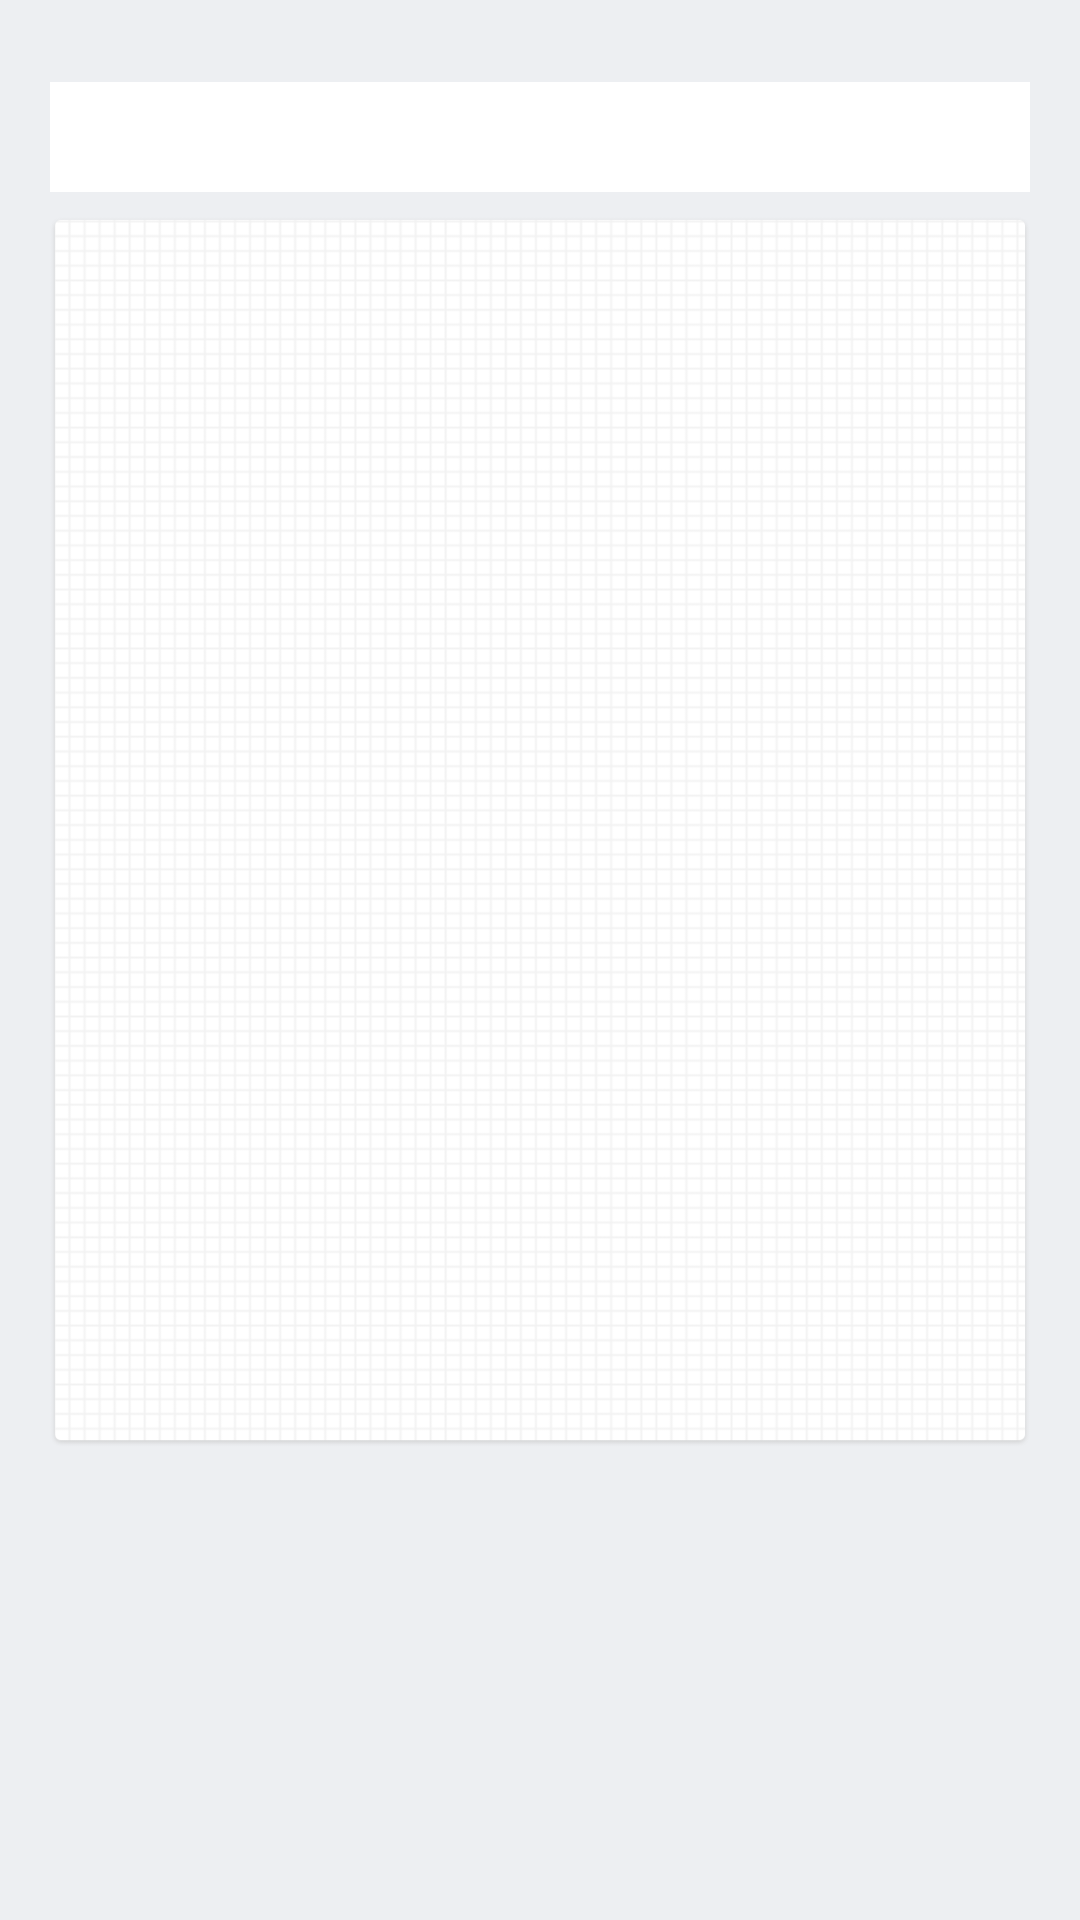

Android layout source for this screen:
<!-- AndroidManifest.xml: application theme AppTheme -->
<!-- res/layout/activity_my_sent_lock_box_detail.xml -->
<?xml version="1.0" encoding="utf-8"?>
<RelativeLayout xmlns:android="http://schemas.android.com/apk/res/android"
    xmlns:tools="http://schemas.android.com/tools"
    android:layout_width="match_parent"
    android:layout_height="match_parent"
    android:background="@color/pale_grey"
    tools:context="com.nexters.naemambo.naemambo.MyboxDetailDoneActivity">

    <LinearLayout
        android:layout_width="match_parent"
        android:layout_height="wrap_content"
        android:layout_marginLeft="16.7dp"
        android:layout_marginRight="16.7dp"
        android:layout_marginTop="13.7dp">

        <LinearLayout
            android:id="@+id/layout_root"
            android:layout_width="match_parent"
            android:layout_height="match_parent"
            android:orientation="vertical">

            <TextView
                android:id="@+id/text_subject"
                android:layout_width="match_parent"
                android:layout_height="36.7dp"
                android:layout_marginTop="13.7dp"
                android:background="#FFFFFF"
                android:gravity="center"
                android:paddingLeft="22dp"
                android:paddingRight="22dp"
                android:textSize="13sp" />

            <TextView
                android:id="@+id/text_content"
                android:layout_width="match_parent"
                android:layout_height="410dp"
                android:layout_marginTop="8.3dp"
                android:background="@drawable/write_back"
                android:gravity="start"
                android:paddingBottom="16.7dp"
                android:paddingLeft="22dp"
                android:paddingRight="22dp"
                android:paddingTop="16.7dp"
                android:textSize="24sp" />
        </LinearLayout>
    </LinearLayout>
</RelativeLayout>
<!-- resources referenced by this layout -->
<resources>
  <color name="pale_grey">#edeff2</color>
  <!-- drawable write_back: png bitmap (drawable, 38471 bytes) -->
  <style name="AppTheme" parent="Theme.AppCompat.Light.DarkActionBar">
          
          <item name="colorPrimary">@color/colorPrimary</item>
          <item name="colorPrimaryDark">#5d5d5d</item>
          <item name="colorAccent">@color/colorAccent</item>
      </style>
  <color name="colorPrimary">#ffffff</color>
  <color name="colorAccent">#ec407a</color>
</resources>
